Labelled photos from "img", an image-classification folder in h-anne13/data-mining-assignment-1-harper-zappone. The possible labels are: none, bubble, kick, lash, rush.

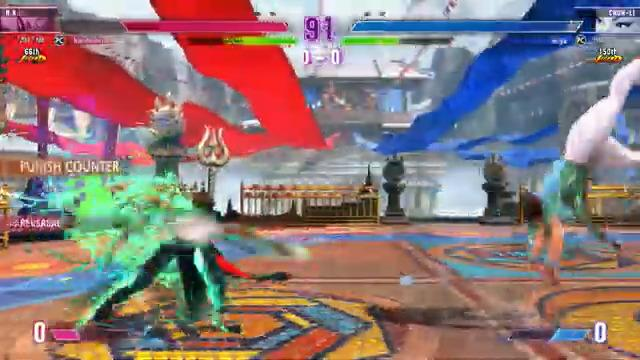
Label: rush

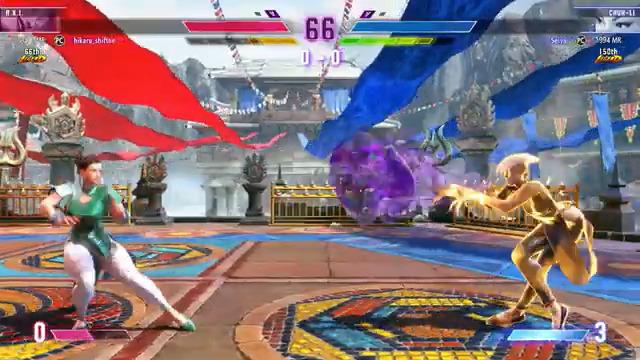
Label: bubble

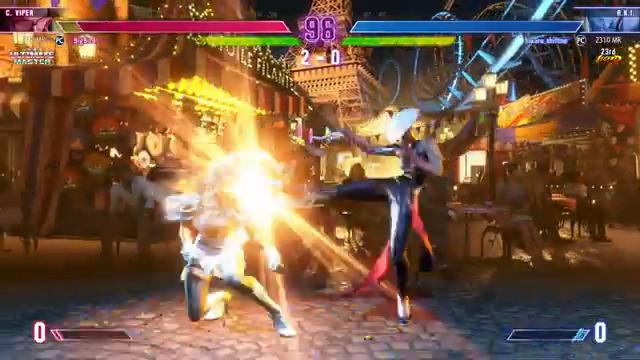
Label: kick

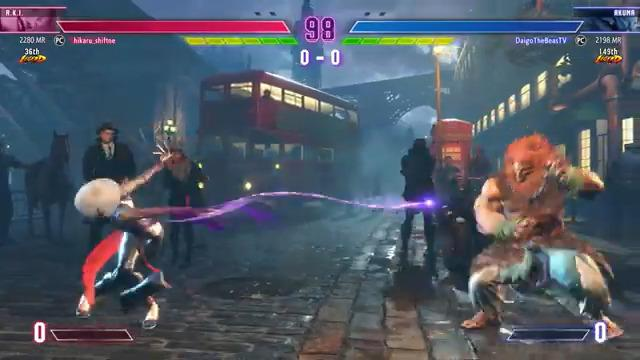
Label: lash

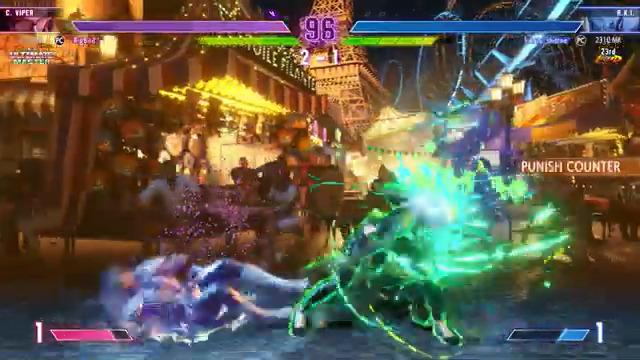
Label: rush

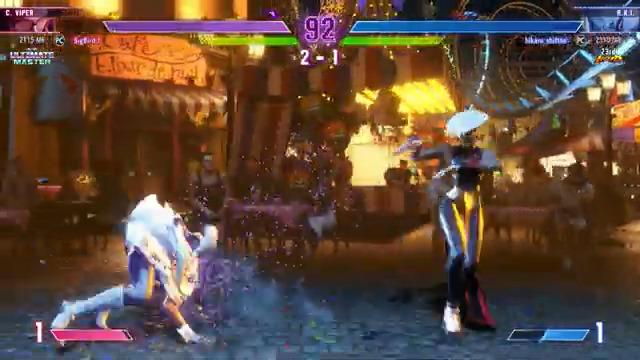
Label: none
